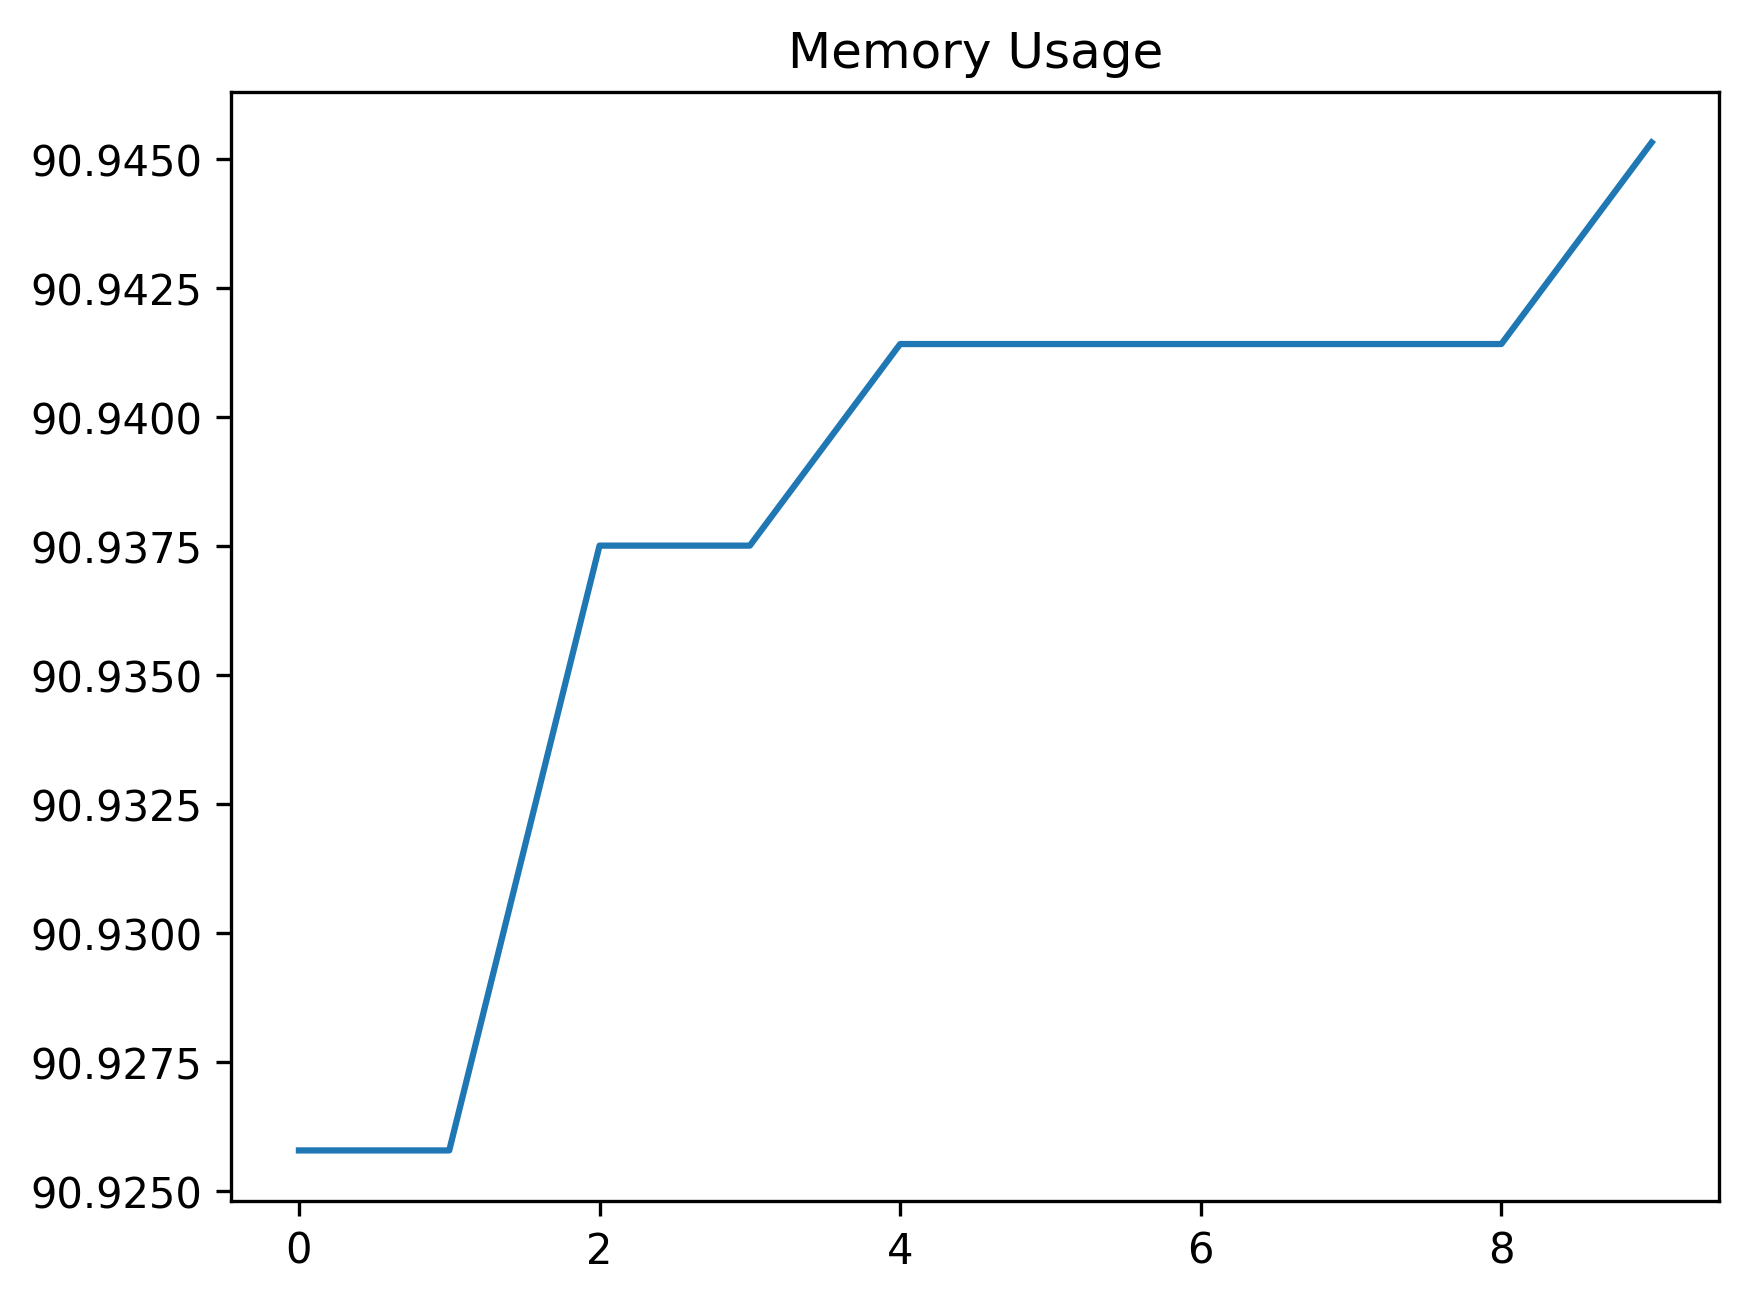

The file beside this chart, header and first rows:
date_time, name, memory
2024-02-13 09:35:13.777497, start, 90.93
2024-02-13 09:35:14.310456, wait_for_login_tab_to_open_two_items, 90.93
2024-02-13 09:35:14.322931, swap_to_new_tab, 90.94
2024-02-13 09:35:15.588160, wait_for_user_name, 90.94
2024-02-13 09:35:16.198810, fill_in_user_name, 90.94
2024-02-13 09:35:16.880927, for_password_element, 90.94
2024-02-13 09:35:17.843151, fill_in_password, 90.94
2024-02-13 09:35:18.957642, stay_signed_in, 90.94
2024-02-13 09:35:18.974489, switch_to_default, 90.94
2024-02-13 09:35:22.091787, wait_for_main, 90.95
